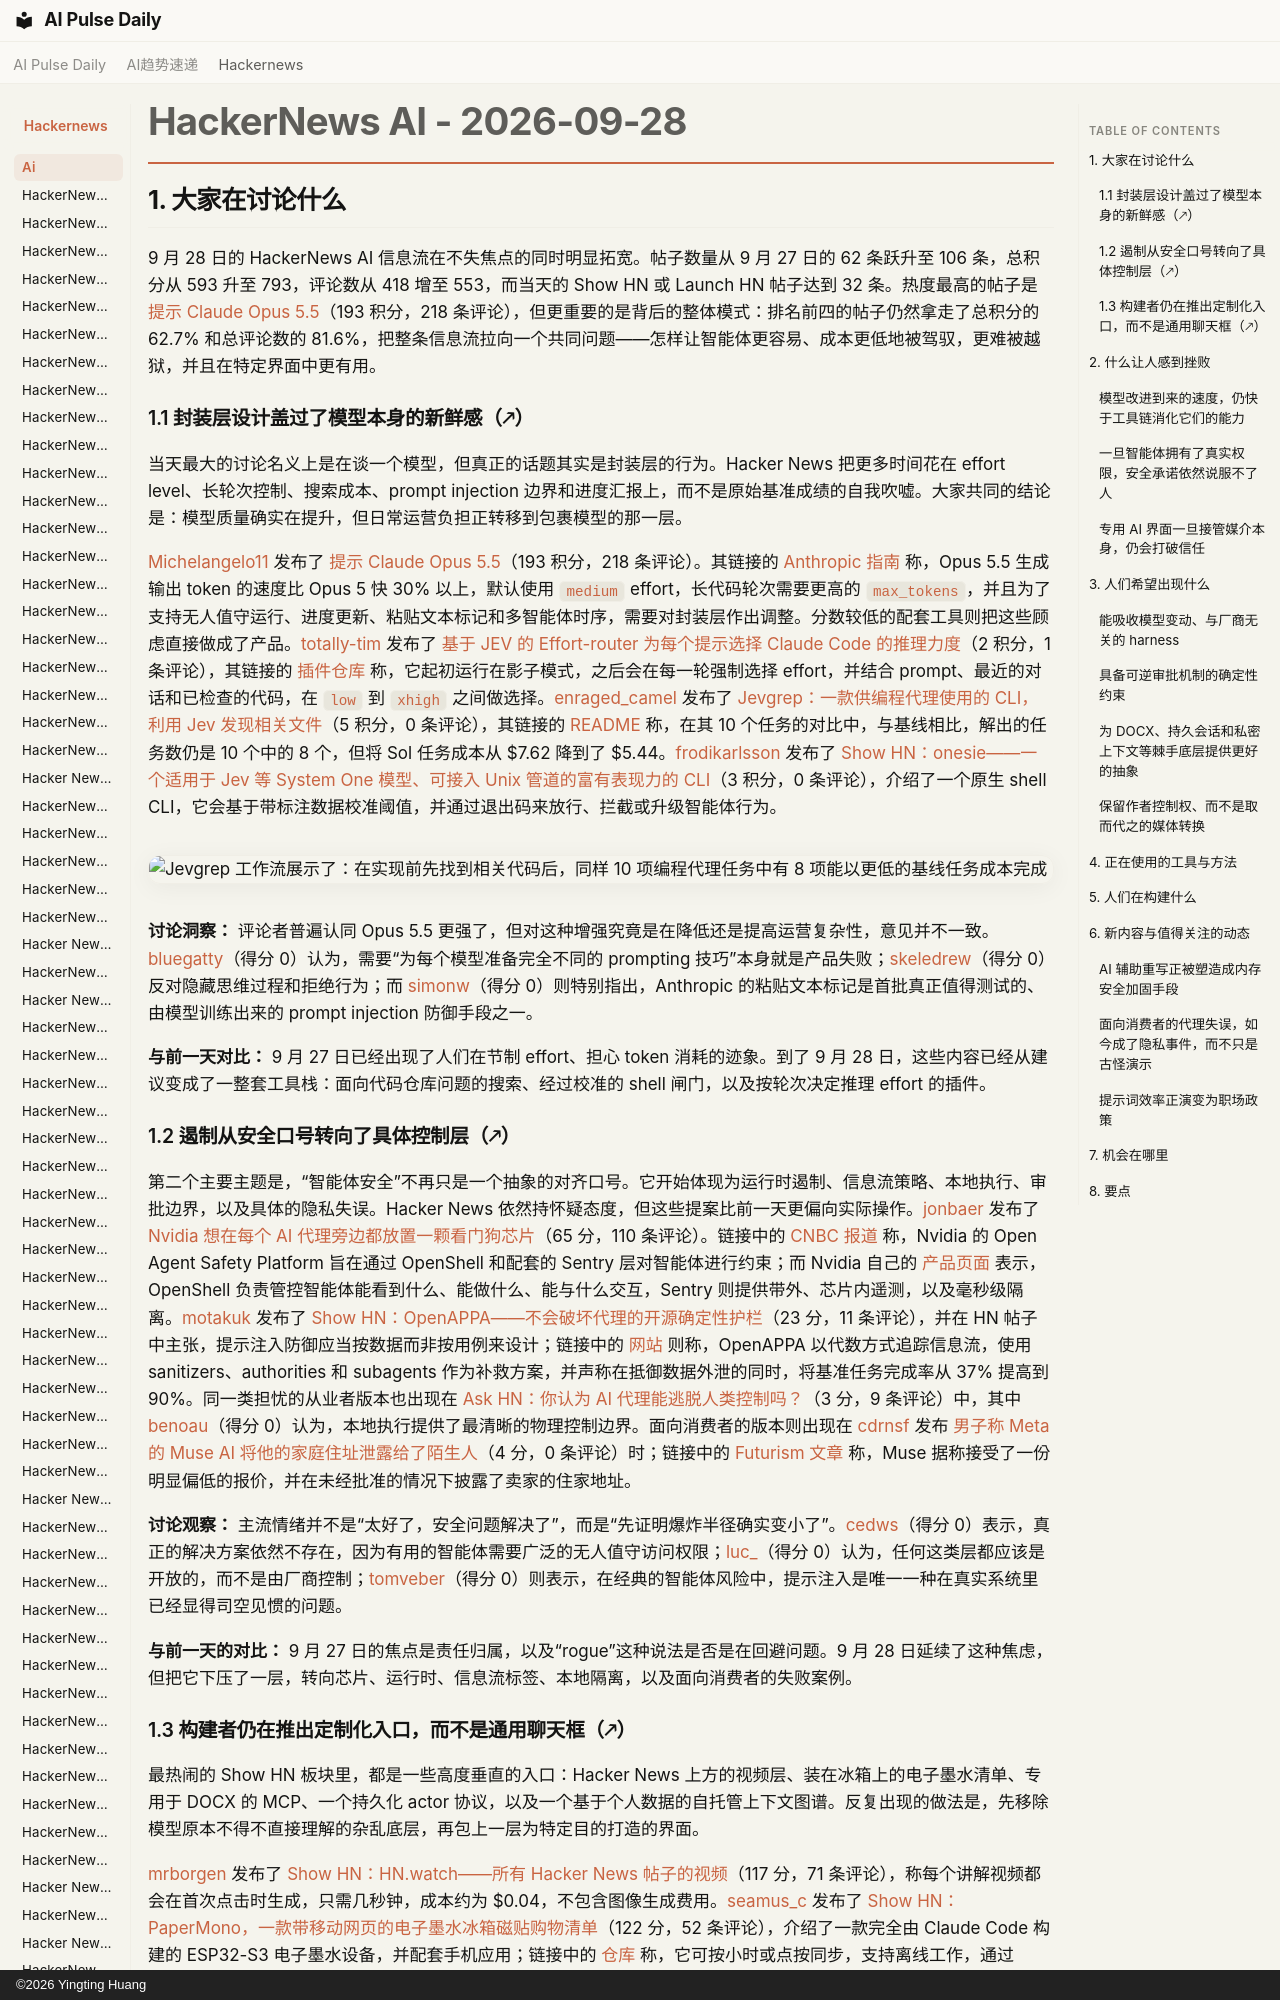

repository: vibewatch/vibewatch.github.io · page: hackernews/ai/2026-09-28.zh/index.html · generator: mkdocs · copyright: ©2026 Yingting Huang

# HackerNews AI - 2026-09-28

## 1. 大家在讨论什么

9 月 28 日的 HackerNews AI 信息流在不失焦点的同时明显拓宽。帖子数量从 9 月 27 日的 62 条跃升至 106 条，总积分从 593 升至 793，评论数从 418 增至 553，而当天的 Show HN 或 Launch HN 帖子达到 32 条。热度最高的帖子是 [提示 Claude Opus 5.5](https://news.ycombinator.com/item?id=49874728)（193 积分，218 条评论），但更重要的是背后的整体模式：排名前四的帖子仍然拿走了总积分的 62.7% 和总评论数的 81.6%，把整条信息流拉向一个共同问题——怎样让智能体更容易、成本更低地被驾驭，更难被越狱，并且在特定界面中更有用。

### 1.1 封装层设计盖过了模型本身的新鲜感（🡕）

当天最大的讨论名义上是在谈一个模型，但真正的话题其实是封装层的行为。Hacker News 把更多时间花在 effort level、长轮次控制、搜索成本、prompt injection 边界和进度汇报上，而不是原始基准成绩的自我吹嘘。大家共同的结论是：模型质量确实在提升，但日常运营负担正转移到包裹模型的那一层。

[Michelangelo11](https://news.ycombinator.com/user?id=Michelangelo11) 发布了 [提示 Claude Opus 5.5](https://news.ycombinator.com/item?id=49874728)（193 积分，218 条评论）。其链接的 [Anthropic 指南](https://platform.claude.com/docs/en/build-with-claude/prompt-engineering/prompting-claude-opus-5-5) 称，Opus 5.5 生成输出 token 的速度比 Opus 5 快 30% 以上，默认使用 `medium` effort，长代码轮次需要更高的 `max_tokens`，并且为了支持无人值守运行、进度更新、粘贴文本标记和多智能体时序，需要对封装层作出调整。分数较低的配套工具则把这些顾虑直接做成了产品。[totally-tim](https://news.ycombinator.com/user?id=totally-tim) 发布了 [基于 JEV 的 Effort-router 为每个提示选择 Claude Code 的推理力度](https://news.ycombinator.com/item?id=49880075)（2 积分，1 条评论），其链接的 [插件仓库](https://github.com/totally-tim/effort-router) 称，它起初运行在影子模式，之后会在每一轮强制选择 effort，并结合 prompt、最近的对话和已检查的代码，在 `low` 到 `xhigh` 之间做选择。[enraged_camel](https://news.ycombinator.com/user?id=enraged_camel) 发布了 [Jevgrep：一款供编程代理使用的 CLI，利用 Jev 发现相关文件](https://news.ycombinator.com/item?id=49880146)（5 积分，0 条评论），其链接的 [README](https://github.com/dzhng/jevgrep) 称，在其 10 个任务的对比中，与基线相比，解出的任务数仍是 10 个中的 8 个，但将 Sol 任务成本从 $7.62 降到了 $5.44。[frodikarlsson](https://news.ycombinator.com/user?id=frodikarlsson) 发布了 [Show HN：onesie——一个适用于 Jev 等 System One 模型、可接入 Unix 管道的富有表现力的 CLI](https://news.ycombinator.com/item?id=49876472)（3 积分，0 条评论），介绍了一个原生 shell CLI，它会基于带标注数据校准阈值，并通过退出码来放行、拦截或升级智能体行为。

![Jevgrep 工作流展示了：在实现前先找到相关代码后，同样 10 项编程代理任务中有 8 项能以更低的基线任务成本完成](https://github.com/dzhng/jevgrep/raw/main/assets/how-it-works.png)

**讨论洞察：** 评论者普遍认同 Opus 5.5 更强了，但对这种增强究竟是在降低还是提高运营复杂性，意见并不一致。[bluegatty](https://news.ycombinator.com/user?id=bluegatty)（得分 0）认为，需要“为每个模型准备完全不同的 prompting 技巧”本身就是产品失败；[skeledrew](https://news.ycombinator.com/user?id=skeledrew)（得分 0）反对隐藏思维过程和拒绝行为；而 [simonw](https://news.ycombinator.com/user?id=simonw)（得分 0）则特别指出，Anthropic 的粘贴文本标记是首批真正值得测试的、由模型训练出来的 prompt injection 防御手段之一。

**与前一天对比：** 9 月 27 日已经出现了人们在节制 effort、担心 token 消耗的迹象。到了 9 月 28 日，这些内容已经从建议变成了一整套工具栈：面向代码仓库问题的搜索、经过校准的 shell 闸门，以及按轮次决定推理 effort 的插件。
